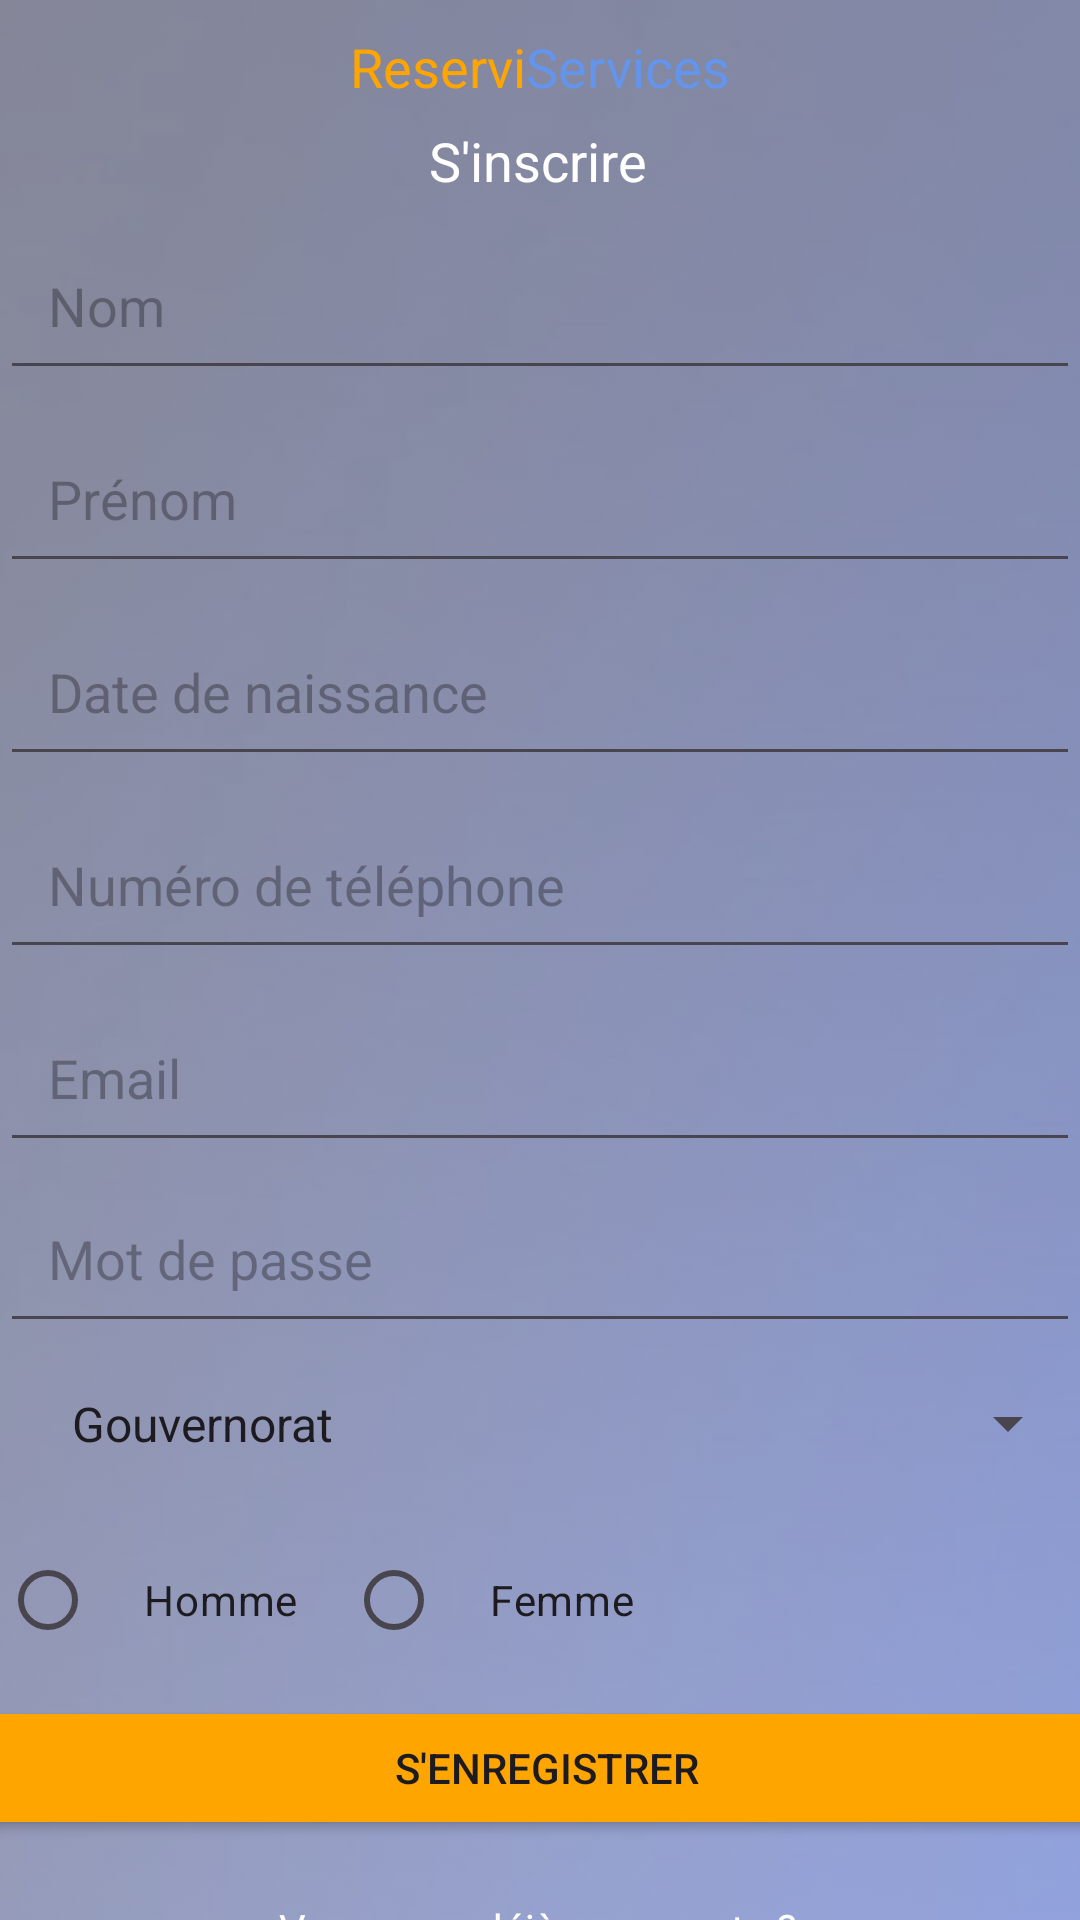

Layout XML and referenced resources for this Android screen:
<!-- AndroidManifest.xml: application theme Theme.P1 -->
<!-- res/layout/activity_create_account.xml -->
<androidx.constraintlayout.widget.ConstraintLayout xmlns:android="http://schemas.android.com/apk/res/android"
    xmlns:app="http://schemas.android.com/apk/res-auto"
    xmlns:tools="http://schemas.android.com/tools"
    android:layout_width="match_parent"
    android:layout_height="match_parent"
    tools:context=".CreateAccountActivityy">

    
    <ImageView
        android:id="@+id/imageView"
        android:layout_width="match_parent"
        android:layout_height="match_parent"
        android:scaleType="centerCrop"
        app:srcCompat="@drawable/compte"
        android:layout_alignParentTop="true"
        android:layout_alignParentStart="true"
        android:layout_alignParentEnd="true"
        android:alpha="0.5" /> 

    

    

    

    <TextView
        android:id="@+id/appName"
        android:layout_width="wrap_content"
        android:layout_height="wrap_content"
        android:layout_centerHorizontal="true"
        android:layout_marginTop="10dp"
        android:text="@string/ReserviServices"
        android:textColor="#000000"
        android:textSize="18sp"
        app:layout_constraintEnd_toEndOf="parent"
        app:layout_constraintStart_toStartOf="parent"
        app:layout_constraintTop_toTopOf="parent" />

    

    
    <TextView
        android:id="@+id/signUpText"
        android:layout_width="wrap_content"
        android:layout_height="wrap_content"
        android:layout_marginTop="7dp"
        android:text="S'inscrire"
        android:textColor="@color/white"
        android:textSize="18sp"
        app:layout_constraintEnd_toEndOf="parent"
        app:layout_constraintHorizontal_bias="0.498"
        app:layout_constraintStart_toStartOf="parent"
        app:layout_constraintTop_toBottomOf="@id/appName" />

    <EditText
        android:id="@+id/editTextName"
        android:layout_width="0dp"
        android:layout_height="wrap_content"
        android:layout_marginTop="8dp"
        android:hint="Nom"
        android:inputType="textPersonName"
        android:padding="16dp"
        app:layout_constraintEnd_toEndOf="parent"
        app:layout_constraintHorizontal_bias="0.0"
        app:layout_constraintStart_toStartOf="parent"
        app:layout_constraintTop_toBottomOf="@+id/signUpText" />

    <EditText
        android:id="@+id/editTextFirstName"
        android:layout_width="0dp"
        android:layout_height="wrap_content"
        android:layout_marginTop="8dp"
        android:hint="Prénom"
        android:inputType="textPersonName"
        android:padding="16dp"
        app:layout_constraintEnd_toEndOf="parent"
        app:layout_constraintHorizontal_bias="1.0"
        app:layout_constraintStart_toStartOf="parent"
        app:layout_constraintTop_toBottomOf="@+id/editTextName" />

    
    <EditText
        android:id="@+id/editTextDateOfBirth"
        android:layout_width="0dp"
        android:layout_height="wrap_content"
        android:layout_marginTop="8dp"
        android:clickable="true"
        android:focusable="false"
        android:hint="Date de naissance"
        android:inputType="none"
        android:padding="16dp"
        app:layout_constraintEnd_toEndOf="parent"
        app:layout_constraintHorizontal_bias="0.0"
        app:layout_constraintStart_toStartOf="parent"
        app:layout_constraintTop_toBottomOf="@+id/editTextFirstName" />

    <EditText
        android:id="@+id/editTextPhone"
        android:layout_width="0dp"
        android:layout_height="wrap_content"
        android:hint="Numéro de téléphone"
        android:inputType="phone"
        android:layout_marginTop="8dp"
        android:padding="16dp"
        app:layout_constraintTop_toBottomOf="@+id/editTextDateOfBirth"
        app:layout_constraintStart_toStartOf="parent"
        app:layout_constraintEnd_toEndOf="parent"/>

    
    <EditText
        android:id="@+id/editTextEmail"
        android:layout_width="0dp"
        android:layout_height="wrap_content"
        android:layout_marginTop="8dp"
        android:hint="Email"
        android:inputType="textEmailAddress"
        android:padding="16dp"
        app:layout_constraintEnd_toEndOf="parent"
        app:layout_constraintHorizontal_bias="0.0"
        app:layout_constraintStart_toStartOf="parent"
        app:layout_constraintTop_toBottomOf="@+id/editTextPhone" />

    
    <EditText
        android:id="@+id/editTextPassword"
        android:layout_width="0dp"
        android:layout_height="wrap_content"
        android:layout_marginTop="4dp"
        android:hint="Mot de passe"
        android:inputType="textPassword"
        android:padding="16dp"
        app:layout_constraintEnd_toEndOf="parent"
        app:layout_constraintStart_toStartOf="parent"
        app:layout_constraintTop_toBottomOf="@+id/editTextEmail" />



    
    <Spinner
        android:id="@+id/spinnerGovernorates"
        android:layout_width="0dp"
        android:layout_height="wrap_content"
        app:layout_constraintStart_toStartOf="parent"
        app:layout_constraintEnd_toEndOf="parent"
        app:layout_constraintTop_toBottomOf="@id/editTextPassword"
        android:entries="@array/governorates_list"
        android:padding="16dp"
        android:minHeight="48dp"
        android:textSize="16sp" />

    
    <RadioGroup
        android:id="@+id/radioGroupSex"
        android:layout_width="0dp"
        android:layout_height="wrap_content"
        app:layout_constraintTop_toBottomOf="@+id/spinnerGovernorates"
        app:layout_constraintStart_toStartOf="parent"
        app:layout_constraintEnd_toEndOf="parent"
        android:orientation="horizontal"
        android:layout_marginTop="8dp">

        <RadioButton
            android:id="@+id/radioMale"
            android:layout_width="wrap_content"
            android:layout_height="wrap_content"
            android:paddingStart="16dp"
            android:paddingEnd="16dp"
            android:text="Homme" />

        <RadioButton
            android:id="@+id/radioFemale"
            android:layout_width="wrap_content"
            android:layout_height="wrap_content"
            android:paddingStart="16dp"
            android:paddingEnd="16dp"
            android:text="Femme" />
    </RadioGroup>

    
    <ProgressBar
        android:id="@+id/progressBar"
        android:layout_width="wrap_content"
        android:layout_height="wrap_content"
        android:visibility="gone"
        app:layout_constraintTop_toBottomOf="@+id/radioGroupSex"
        app:layout_constraintStart_toStartOf="parent"
        app:layout_constraintEnd_toEndOf="parent"
        android:layout_marginTop="16dp"/>

    


    <Button
        android:id="@+id/buttonCreateAccount"
        android:layout_width="400dp"
        android:layout_height="wrap_content"
        android:layout_marginTop="8dp"
        android:backgroundTint="@color/orange"
        android:padding="13dp"
        android:text="S'enregistrer"
        app:layout_constraintEnd_toEndOf="parent"
        app:layout_constraintHorizontal_bias="0.454"
        app:layout_constraintStart_toStartOf="parent"
        app:layout_constraintTop_toBottomOf="@+id/progressBar" />

    <TextView
        android:id="@+id/textViewAlreadyHaveAccount"
        android:layout_width="wrap_content"
        android:layout_height="wrap_content"
        android:layout_marginTop="4dp"
        android:clickable="true"
        android:focusable="true"
        android:padding="16dp"
        android:text="Vous avez déjà un compte ?"
        android:textColor="@color/white"
        android:textSize="14sp"
        app:layout_constraintEnd_toEndOf="parent"
        app:layout_constraintHorizontal_bias="0.497"
        app:layout_constraintStart_toStartOf="parent"
        app:layout_constraintTop_toBottomOf="@id/buttonCreateAccount" />

    <TextView
        android:id="@+id/textView2"
        android:layout_width="wrap_content"
        android:layout_height="wrap_content"
        android:layout_marginTop="16dp"
        android:text="Connectez-vous"
        android:textColor="@color/orange"
        app:layout_constraintEnd_toEndOf="parent"
        app:layout_constraintHorizontal_bias="0.498"
        app:layout_constraintStart_toStartOf="parent"
        app:layout_constraintTop_toBottomOf="@id/textViewAlreadyHaveAccount" />


</androidx.constraintlayout.widget.ConstraintLayout>
<!-- resources referenced by this layout -->
<resources>
  <string-array name="governorates_list">
          <item>Gouvernorat</item>
          <item>Tunis</item>
          <item>Ariana</item>
          <item>Ben Arous</item>
          <item>La Manouba</item>
          <item>Bizerte</item>
          <item>Nabeul</item>
          <item>Zaghouan</item>
          <item>Jendouba</item>
          <item>Kef</item>
          <item>Sousse</item>
          <item>Monastir</item>
          <item>Mahdia</item>
          <item>Sfax</item>
          <item>Kairouan</item>
          <item>Kasserine</item>
          <item>Sidi Bouzid</item>
          <item>Gabès</item>
          <item>Medenine</item>
          <item>Tataouine</item>
          <item>Tozeur</item>
          <item>Gafsa</item>
          <item>Siliana</item>
          <item>Manouba</item>
      </string-array>
  <color name="orange">#FFA500</color>
  <color name="white">#FFFFFFFF</color>
  <!-- drawable compte: jpg bitmap (drawable, 15513 bytes) -->
  <string name="ReserviServices">
      <font color="#FFA500">Reservi</font><font color="#6495ED">Services</font>
  </string>
  <style name="Theme.P1" parent="Base.Theme.P1" />
  <style name="Base.Theme.P1" parent="Theme.Material3.DayNight.NoActionBar">
          
          
      </style>
</resources>
